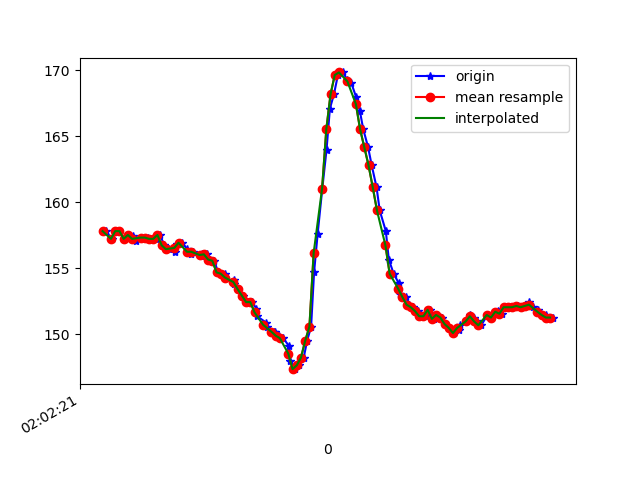

The table this chart was drawn from, first rows:
1617847341900, 542985519348206, 157.8125, -240.52734, -57.51953
1617847341918, 542985536653785, 157.8, -239.8, -57.91
1617847341942, 542985573279350, 157.2, -240.4, -57.91
1617847341944, 542985575721054, 157.2, -240.4, -57.91
1617847341962, 542985594247485, 157.8, -240.7, -57.81
1617847341980, 542985613262258, 157.8, -240.5, -57.23
1617847342003, 542985632521200, 157.2, -240.3, -57.81
1617847342021, 542985651352845, 157.5, -240.4, -58.2
1617847342042, 542985671130650, 157.4, -240.7, -57.81
1617847342058, 542985689657081, 157, -241.2, -57.91
1617847342080, 542985708641332, 157.3, -240.8, -58.5
1617847342095, 542985727717147, 157.3, -240.4, -57.62
1617847342116, 542985746854005, 157.3, -240.8, -57.91
1617847342136, 542985765899298, 157.2, -241, -57.32
1617847342154, 542985784944592, 157.2, -241.6, -57.91
1617847342172, 542985803959364, 157.5, -241.2, -58.2
1617847342193, 542985823004658, 156.7, -241.4, -57.32
1617847342215, 542985842019430, 156.4, -241.2, -58.69
1617847342242, 542985861492022, 156.2, -240.9, -57.52
1617847342253, 542985880750965, 156.8, -241.4, -57.91
1617847342277, 542985899979386, 156.9, -241.3, -57.81
1617847342302, 542985919177286, 156.4, -241.2, -57.32
1617847342318, 542985938253101, 156.1, -241.5, -58.3
1617847342329, 542985957359437, 156.2, -242.2, -58.2
1617847342367, 542985976526816, 156, -242.3, -59.18
1617847342371, 542985995511067, 156.1, -242.7, -58.69
1617847342396, 542986014586882, 156.1, -242.9, -58.69
1617847342411, 542986033693218, 155.7, -243, -58.89
1617847342430, 542986052830076, 155.6, -243.5, -59.28
1617847342447, 542986072119540, 154.7, -243.9, -59.67
1617847342479, 542986091134312, 154.6, -244.5, -59.67
1617847342481, 542986110149085, 154.3, -244.6, -60.64
1617847342522, 542986129255421, 153.8, -244.2, -59.57
1617847342524, 542986148270193, 154.1, -244.7, -59.18
1617847342543, 542986167376529, 153.4, -244.8, -59.28
1617847342564, 542986186574429, 152.9, -245, -58.98
1617847342587, 542986205985979, 152.4, -244.8, -57.91
1617847342607, 542986225122836, 152.4, -244, -57.91
1617847342629, 542986244137609, 152, -243.9, -56.93
1617847342632, 542986263213424, 151.4, -243.8, -56.15
1617847342676, 542986282289238, 150.9, -243.1, -54.88
1617847342679, 542986301181926, 150.6, -242.5, -53.42
1617847342712, 542986320288262, 150.2, -241.7, -52.93
1617847342715, 542986339455641, 150.2, -241.5, -52.64
1617847342734, 542986358806147, 149.9, -241.9, -52.64
1617847342756, 542986378034569, 149.7, -241.2, -51.95
1617847342783, 542986397537682, 149.1, -240, -48.73
1617847342786, 542986416582975, 147.9, -238.7, -44.92
1617847342814, 542986435780876, 147.4, -236.1, -39.45
1617847342830, 542986455375553, 147.7, -234.3, -34.67
1617847342853, 542986474695538, 148.2, -233.2, -28.03
1617847342869, 542986493771353, 149.5, -231.7, -20.61
1617847342888, 542986512969253, 150.6, -232.2, -13.67
1617847342902, 542986532228196, 154.7, -232.2, -8.008
1617847342919, 542986551334532, 157.6, -232.1, -5.664
1617847342941, 542986570562953, 161, -230, -4.883
1617847342961, 542986590127109, 164, -229, -4.59
1617847342977, 542986609325009, 167.1, -228.4, -3.223
1617847342996, 542986628492388, 168.2, -229.5, -2.246
1617847343015, 542986647598724, 169.6, -229.1, -0.8789
1617847343039, 542986666827146, 169.8, -228.7, -1.953
... 52 more rows
